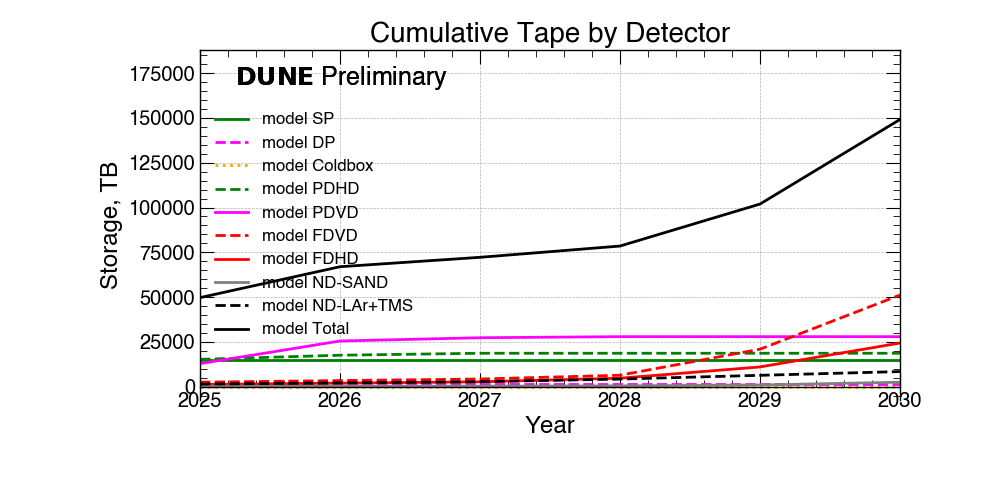

Values plotted in this chart, from the file beside it:
Detectors, 2025, 2026, 2027, 2028, 2029, 2030
SP, 15021, 15021, 15021, 15021, 15021, 15021
DP, 1208, 1208, 1208, 1208, 1208, 1208
Coldbox, 0, 0, 0, 0, 0, 0
PDHD, 15251, 17541, 18641, 18641, 18641, 18641
PDVD, 12843, 25481, 27303, 27903, 27903, 27903
FDVD, 2500, 3380, 4260, 6360, 20910, 51136
FDHD, 1224, 1964, 2704, 4704, 11004, 24355
ND-SAND, 225, 265, 305, 430, 930, 2480
ND-LAr+TMS, 1419, 2089, 2759, 4226, 6321, 8416
Total, 49693, 66951, 72203, 78495, 101940, 149162
